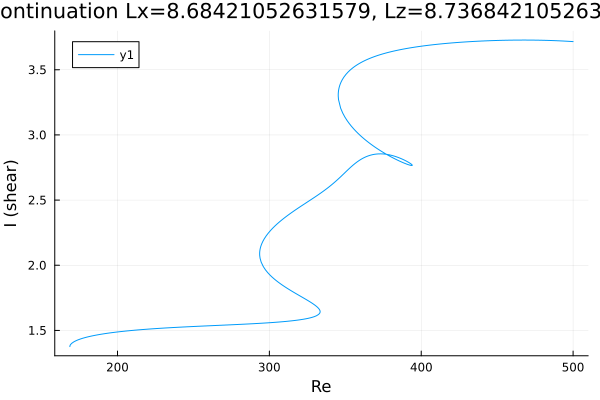

Values plotted in this chart, from the file beside it:
Re, shear
168.6, 1.376
168.6, 1.376
168.6, 1.376
168.6, 1.376
168.6, 1.376
168.6, 1.377
168.6, 1.377
168.6, 1.377
168.6, 1.378
168.7, 1.382
168.9, 1.387
169.1, 1.392
169.8, 1.401
171.2, 1.412
172.6, 1.421
174.1, 1.428
175.5, 1.434
176.9, 1.439
177, 1.44
178.4, 1.444
179.8, 1.449
181.2, 1.453
182.7, 1.456
184.1, 1.46
185.5, 1.463
186.9, 1.466
188.3, 1.469
189.7, 1.472
191.1, 1.474
192.6, 1.477
194, 1.479
195.4, 1.481
196.8, 1.484
198.2, 1.486
199.6, 1.488
201, 1.49
202.5, 1.491
203.9, 1.493
205.3, 1.495
206.7, 1.497
208.1, 1.498
209.5, 1.5
210.9, 1.501
212.4, 1.503
213.8, 1.504
215.2, 1.505
216.6, 1.507
218, 1.508
219.4, 1.509
220.8, 1.511
222.3, 1.512
223.7, 1.513
225.1, 1.514
226.5, 1.515
227.9, 1.516
229.3, 1.517
230.7, 1.518
232.2, 1.519
233.6, 1.52
235, 1.521
... 519 more rows
